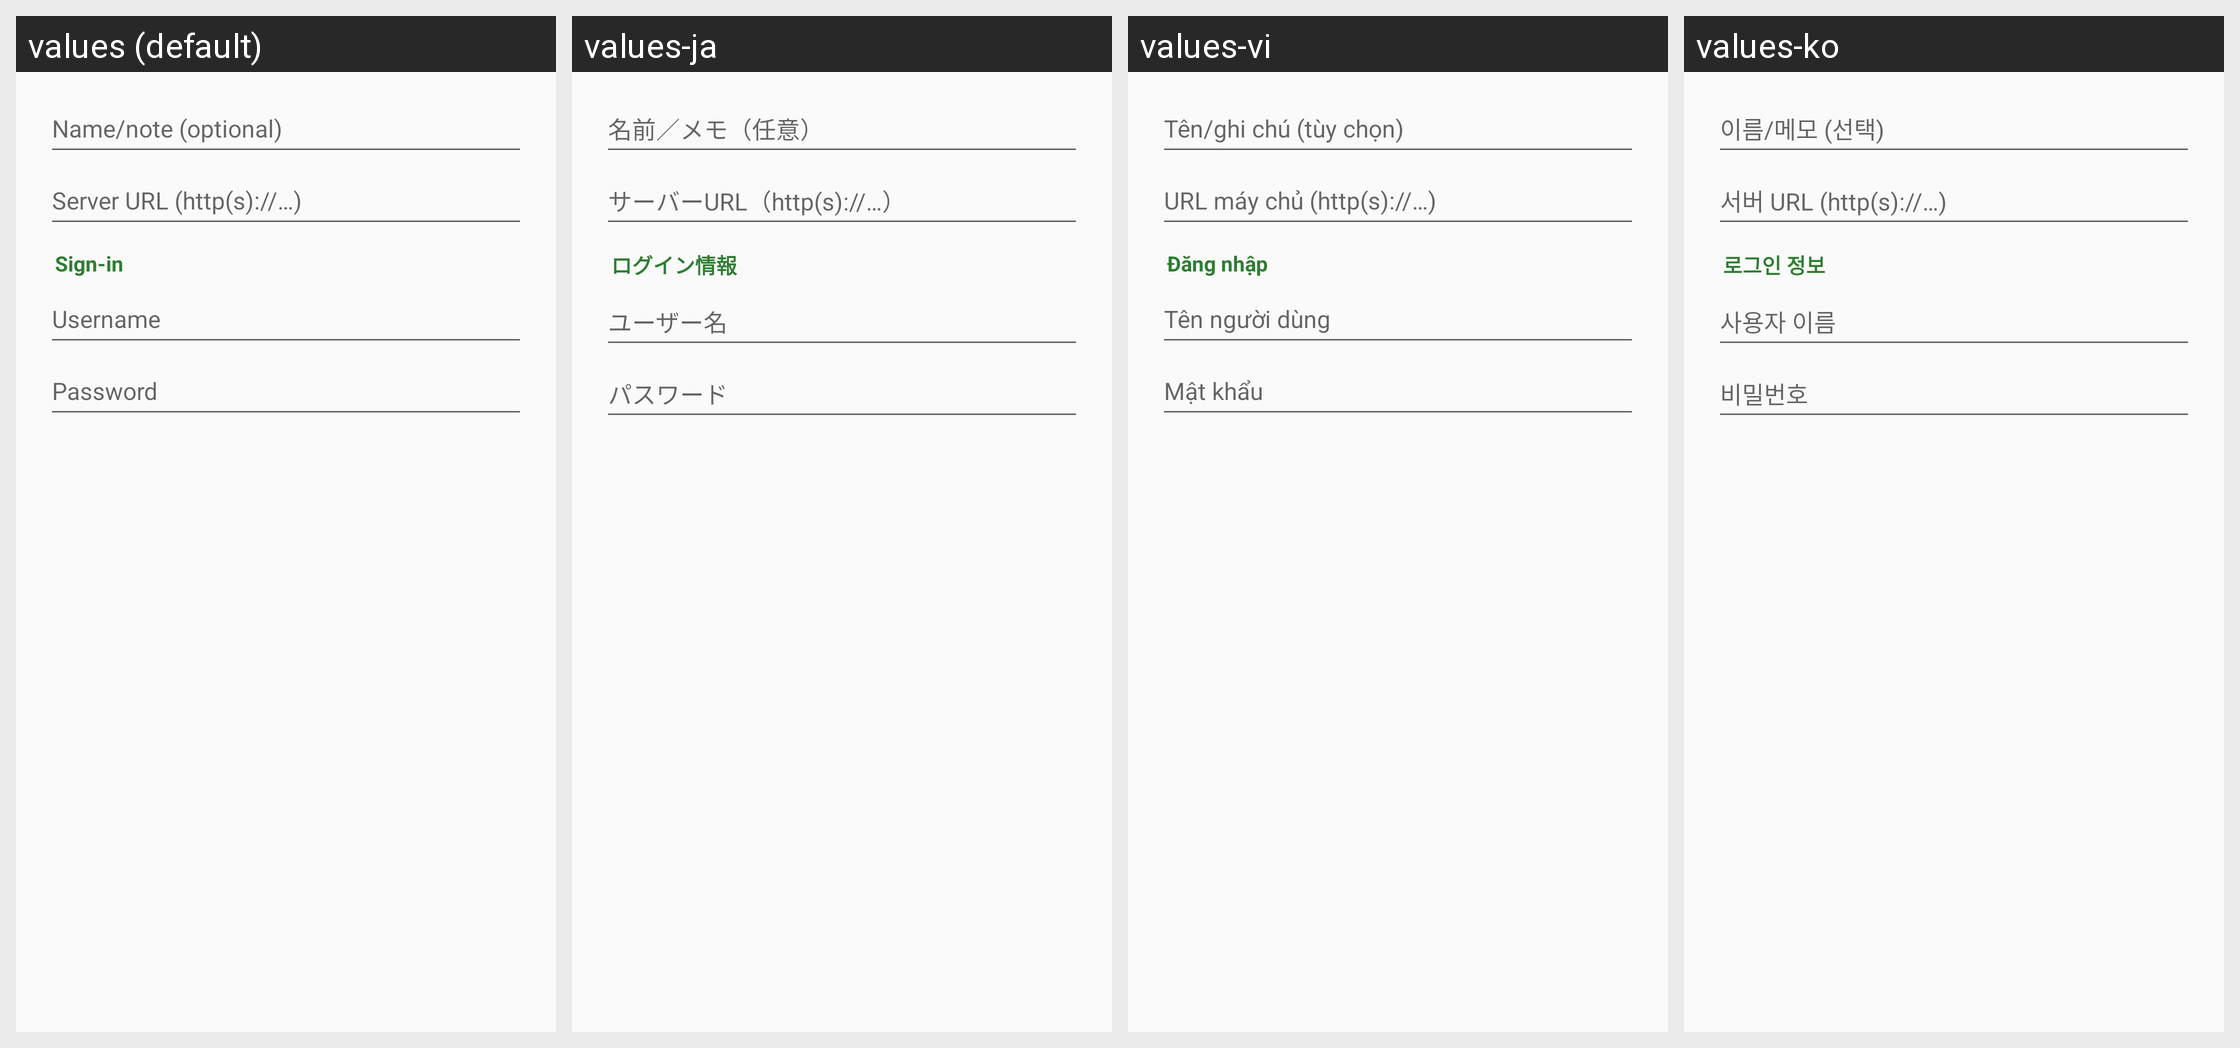

This grid shows one Android layout under several languages. Give, for every string resource on the screen, its name, the default text and each shown locale's text.
Android screen res/layout/dialog_webdav.xml rendered under 4 locales, left to right: values (default), values-ja, values-vi, values-ko. Device: Nexus 5 (rendered at 1080×1920; each locale shown at half size, 540×960, under a caption strip naming it); theme Theme.Twig.
Other locales in the repository, not shown: values-ar, values-de, values-es, values-fr, values-hi, values-in, values-it, values-pt-rBR, values-ru, values-tr, values-zh.
Strings drawn on this screen, with the default value and each locale's value (text and hints the layout hard-codes, and strings that could not be matched under every locale, appear in the picture but are not listed):

conn_name
  values: Name/note (optional)
  values-ja: 名前／メモ（任意）
  values-vi: Tên/ghi chú (tùy chọn)
  values-ko: 이름/메모 (선택)

webdav_url
  values: Server URL (http(s)://…)
  values-ja: サーバーURL（http(s)://…）
  values-vi: URL máy chủ (http(s)://…)
  values-ko: 서버 URL (http(s)://…)

conn_section_login
  values: Sign-in
  values-ja: ログイン情報
  values-vi: Đăng nhập
  values-ko: 로그인 정보

ftp_user
  values: Username
  values-ja: ユーザー名
  values-vi: Tên người dùng
  values-ko: 사용자 이름

ftp_pass
  values: Password
  values-ja: パスワード
  values-vi: Mật khẩu
  values-ko: 비밀번호
